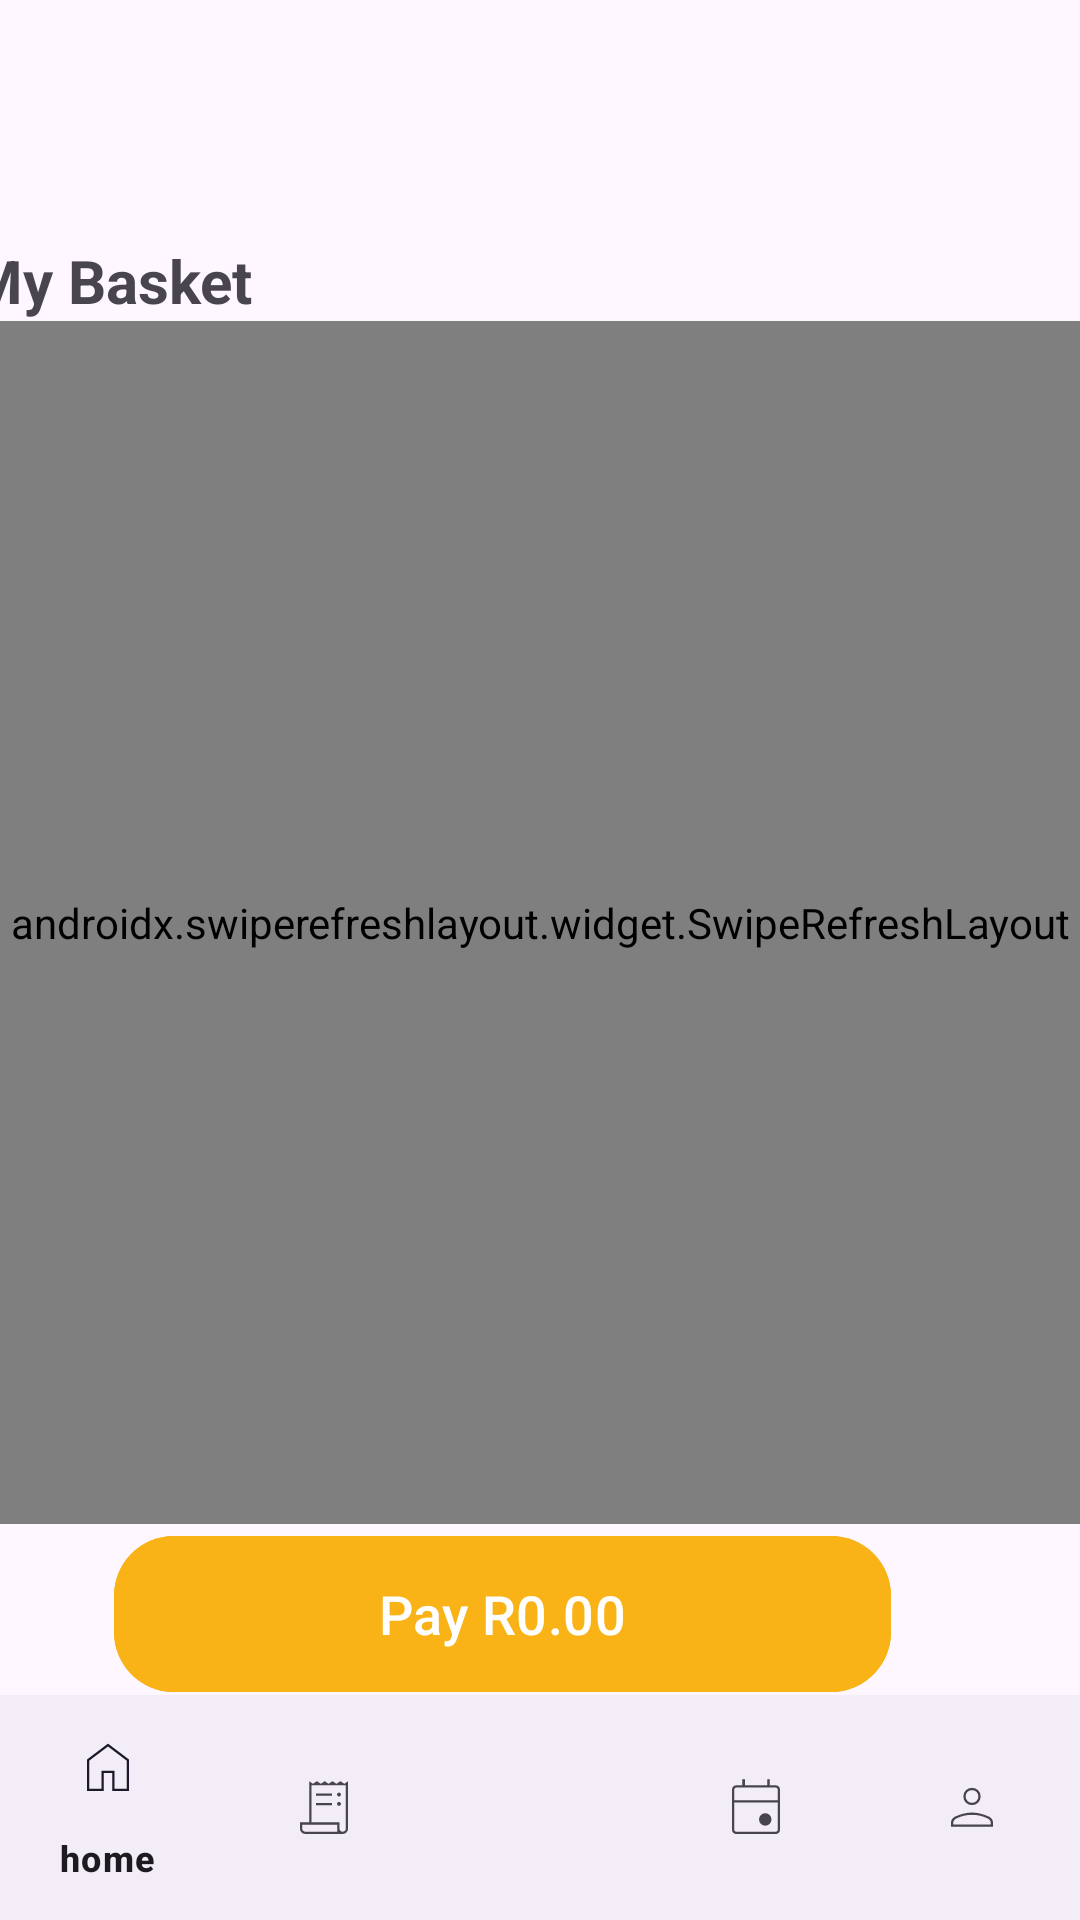

Write the Android layout XML for this screen, with the resource values it uses.
<!-- AndroidManifest.xml: application theme Theme.TasteHavens -->
<!-- res/layout/cart.xml -->
<?xml version="1.0" encoding="utf-8"?>
<androidx.constraintlayout.widget.ConstraintLayout xmlns:android="http://schemas.android.com/apk/res/android"
    xmlns:app="http://schemas.android.com/apk/res-auto"
    xmlns:tools="http://schemas.android.com/tools"
    android:id="@+id/background"
    android:layout_width="match_parent"
    android:layout_height="match_parent">

    <LinearLayout
        android:id="@+id/linearLayout10"
        android:layout_width="411dp"
        android:layout_height="107dp"
        android:orientation="horizontal"
        app:layout_constraintEnd_toEndOf="parent"
        app:layout_constraintStart_toStartOf="parent"
        app:layout_constraintTop_toTopOf="parent">

        <TextView
            android:id="@+id/textView9"
            android:layout_width="wrap_content"
            android:layout_height="wrap_content"
            android:layout_marginTop="80dp"
            android:layout_weight="1"
            android:layout_marginStart="15dp"
            android:text="My Basket"
            android:textSize="20dp"
            android:textStyle="bold" />
    </LinearLayout>

    <androidx.swiperefreshlayout.widget.SwipeRefreshLayout
        android:id="@+id/swipeRefreshLayout"
        android:layout_width="match_parent"
        android:layout_height="0dp"
        app:layout_constraintBottom_toTopOf="@+id/button"
        app:layout_constraintEnd_toEndOf="parent"
        app:layout_constraintStart_toStartOf="parent"
        app:layout_constraintTop_toBottomOf="@+id/linearLayout10">

        <androidx.recyclerview.widget.RecyclerView
            android:id="@+id/Item_remove"
            android:layout_width="match_parent"
            android:layout_height="match_parent"
            android:layout_marginStart="4dp"
            android:layout_marginEnd="1dp"
            android:paddingBottom="56dp" />
    </androidx.swiperefreshlayout.widget.SwipeRefreshLayout>

    <com.google.android.material.button.MaterialButton
        android:id="@+id/button"
        android:layout_width="match_parent"
        android:layout_height="60dp"
        android:text="Pay R0.00"
        android:textSize="18sp"
        android:textColor="#FFFFFF"
        android:layout_marginStart="38dp"
        android:layout_marginEnd="63dp"
        android:layout_marginBottom="72dp"
        android:backgroundTint="#f9b317"
        app:cornerRadius="20dp"
        app:layout_constraintBottom_toBottomOf="parent"
        app:layout_constraintEnd_toEndOf="parent"
        app:layout_constraintHorizontal_bias="0.0"
        app:layout_constraintStart_toStartOf="parent"/>

    <LinearLayout
        android:layout_width="match_parent"
        android:layout_height="match_parent"
        android:gravity="center"
        android:id="@+id/empty"
        android:visibility="gone"
        android:background="@color/darkblue"
        android:orientation="vertical"
        app:layout_constraintBottom_toBottomOf="parent"
        app:layout_constraintEnd_toEndOf="parent"
        app:layout_constraintStart_toStartOf="parent"
        tools:context=".YourActivity">

        <androidx.cardview.widget.CardView
            android:layout_width="match_parent"
            android:layout_height="wrap_content"
            android:layout_margin="16dp">

            <LinearLayout
                android:layout_width="match_parent"
                android:layout_height="wrap_content"
                android:gravity="center_horizontal"
                android:orientation="vertical"
                android:padding="16dp">

                <ImageView
                    android:id="@+id/imageView11"
                    android:layout_width="match_parent"
                    android:layout_height="wrap_content"
                    android:adjustViewBounds="true"
                    android:maxWidth="300dp"
                    android:src="@drawable/empty"
                    android:scaleType="fitCenter" />

                <TextView
                    android:id="@+id/textView13"
                    android:layout_width="wrap_content"
                    android:layout_height="wrap_content"
                    android:layout_marginTop="16dp"
                    android:gravity="center"
                    android:textSize="17dp"
                    android:textStyle="bold"
                    android:text="Your Cart Is enpty , please go back to the Menu To order"
                    android:textColor="@android:color/black" />

                <Button
                    android:id="@+id/backToMenu"
                    android:layout_width="wrap_content"
                    android:layout_height="wrap_content"
                    android:layout_marginTop="16dp"
                    android:text="Back to Menu"
                    android:textSize="16sp"
                    android:textStyle="bold" />
            </LinearLayout>
        </androidx.cardview.widget.CardView>
    </LinearLayout>

    <com.google.android.material.bottomnavigation.BottomNavigationView
        android:id="@+id/bottomNavigationView"
        android:layout_width="match_parent"
        android:layout_height="75dp"
        app:layout_constraintBottom_toBottomOf="parent"
        app:layout_constraintEnd_toEndOf="parent"
        app:layout_constraintHorizontal_bias="0.5"
        app:layout_constraintStart_toStartOf="parent"
        app:menu="@menu/bottom_nav"/>
</androidx.constraintlayout.widget.ConstraintLayout>
<!-- resources referenced by this layout -->
<resources>
  <color name="darkblue">#00FFFFFF</color>
  <style name="Theme.TasteHavens" parent="Base.Theme.TasteHavens" />
  <style name="Base.Theme.TasteHavens" parent="Theme.Material3.DayNight.NoActionBar">
          
          
      </style>
</resources>
